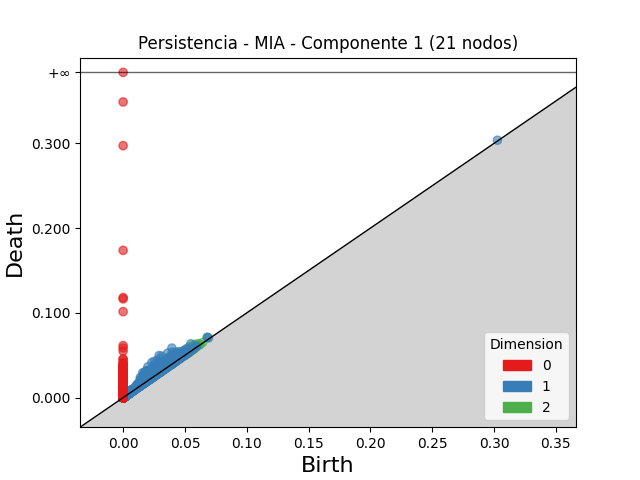

The file beside this chart, header and first rows:
dimension, birth, death
2, 0.03967, 0.04994
2, 0.03724, 0.04396
2, 0.0463, 0.05293
2, 0.049, 0.05549
2, 0.05359, 0.05984
2, 0.04552, 0.05093
2, 0.03498, 0.04027
2, 0.03985, 0.04474
2, 0.05337, 0.0582
2, 0.02746, 0.03229
2, 0.04953, 0.0543
2, 0.05108, 0.05584
2, 0.03474, 0.03945
2, 0.03784, 0.0425
2, 0.05657, 0.06119
2, 0.0385, 0.04299
2, 0.03119, 0.03566
2, 0.05854, 0.06298
2, 0.04227, 0.04669
2, 0.05622, 0.06054
2, 0.04778, 0.05195
2, 0.04016, 0.0443
2, 0.05242, 0.05654
2, 0.04022, 0.04423
2, 0.03927, 0.04326
2, 0.029, 0.03293
2, 0.03606, 0.03994
2, 0.03842, 0.04227
2, 0.05356, 0.05733
2, 0.03381, 0.03748
2, 0.03347, 0.03714
2, 0.03274, 0.03635
2, 0.0392, 0.04278
2, 0.05151, 0.05508
2, 0.05009, 0.05353
2, 0.04557, 0.04897
2, 0.05507, 0.05842
2, 0.03416, 0.03746
2, 0.04825, 0.0515
2, 0.05211, 0.05534
2, 0.05415, 0.05732
2, 0.054, 0.05715
2, 0.02434, 0.02749
2, 0.0252, 0.02834
2, 0.05176, 0.05488
2, 0.06809, 0.07118
2, 0.04399, 0.04704
2, 0.03114, 0.03412
2, 0.03361, 0.03656
2, 0.03816, 0.04109
2, 0.02832, 0.03119
2, 0.06077, 0.06362
2, 0.04095, 0.04378
2, 0.03726, 0.04006
2, 0.04593, 0.04873
2, 0.03063, 0.03339
2, 0.02623, 0.02895
2, 0.03931, 0.04203
2, 0.0459, 0.04856
2, 0.02023, 0.02287
... 63,629 more rows
